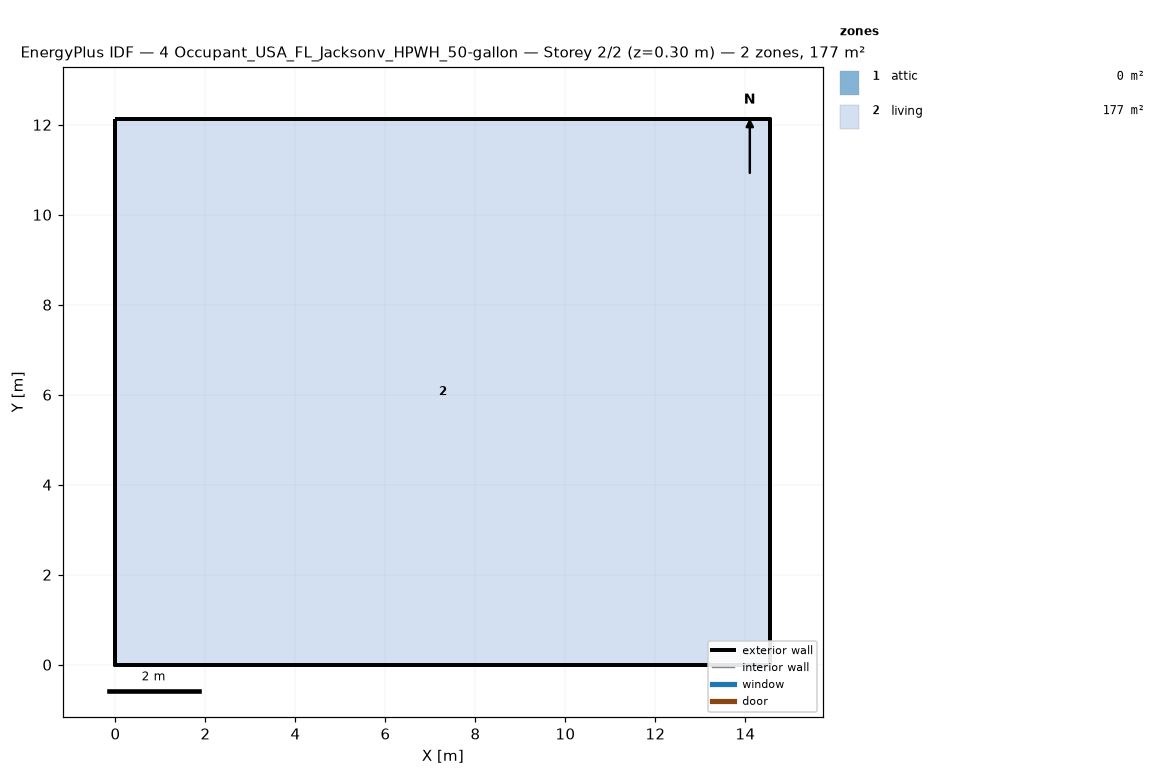
=== STOREY PLAN SPEC (per zone: floor XY polygon, exterior-wall plan segments, windows/doors) ===
zone 1: attic  (0.0 m²)
  exterior wall: (14.55, 0.00) – (14.55, 12.13) – (14.55, 6.06)  [18.2 m]
  exterior wall: (0.00, 12.13) – (0.00, 0.00) – (0.00, 6.06)  [18.2 m]
zone 2: living  (176.5 m²)
  floor: (0.00, 0.00) (0.00, 12.13) (14.55, 12.13) (14.55, 0.00)
  exterior wall: (0.00, 0.00) – (14.55, 0.00)  [14.6 m]
  exterior wall: (14.55, 0.00) – (14.55, 12.13)  [12.1 m]
  exterior wall: (14.55, 12.13) – (0.00, 12.13)  [14.6 m]
  exterior wall: (0.00, 12.13) – (0.00, 0.00)  [12.1 m]

=== DERIVED (storey summary) ===
Building: 4 Occupant_USA_FL_Jacksonv_HPWH_50-gallon
Storey: 2 of 2  (floor level z = 0.30 m)
Storey gross floor area: 176.5 m²
Zones on this storey: 2
  - attic: floor 0.0 m²; exterior wall 36.4 m (24.5 m²); WWR 0.0%
  - living: floor 176.5 m²; exterior wall 53.4 m (146.4 m²); WWR 0.0%
Zone adjacency: (none detected)